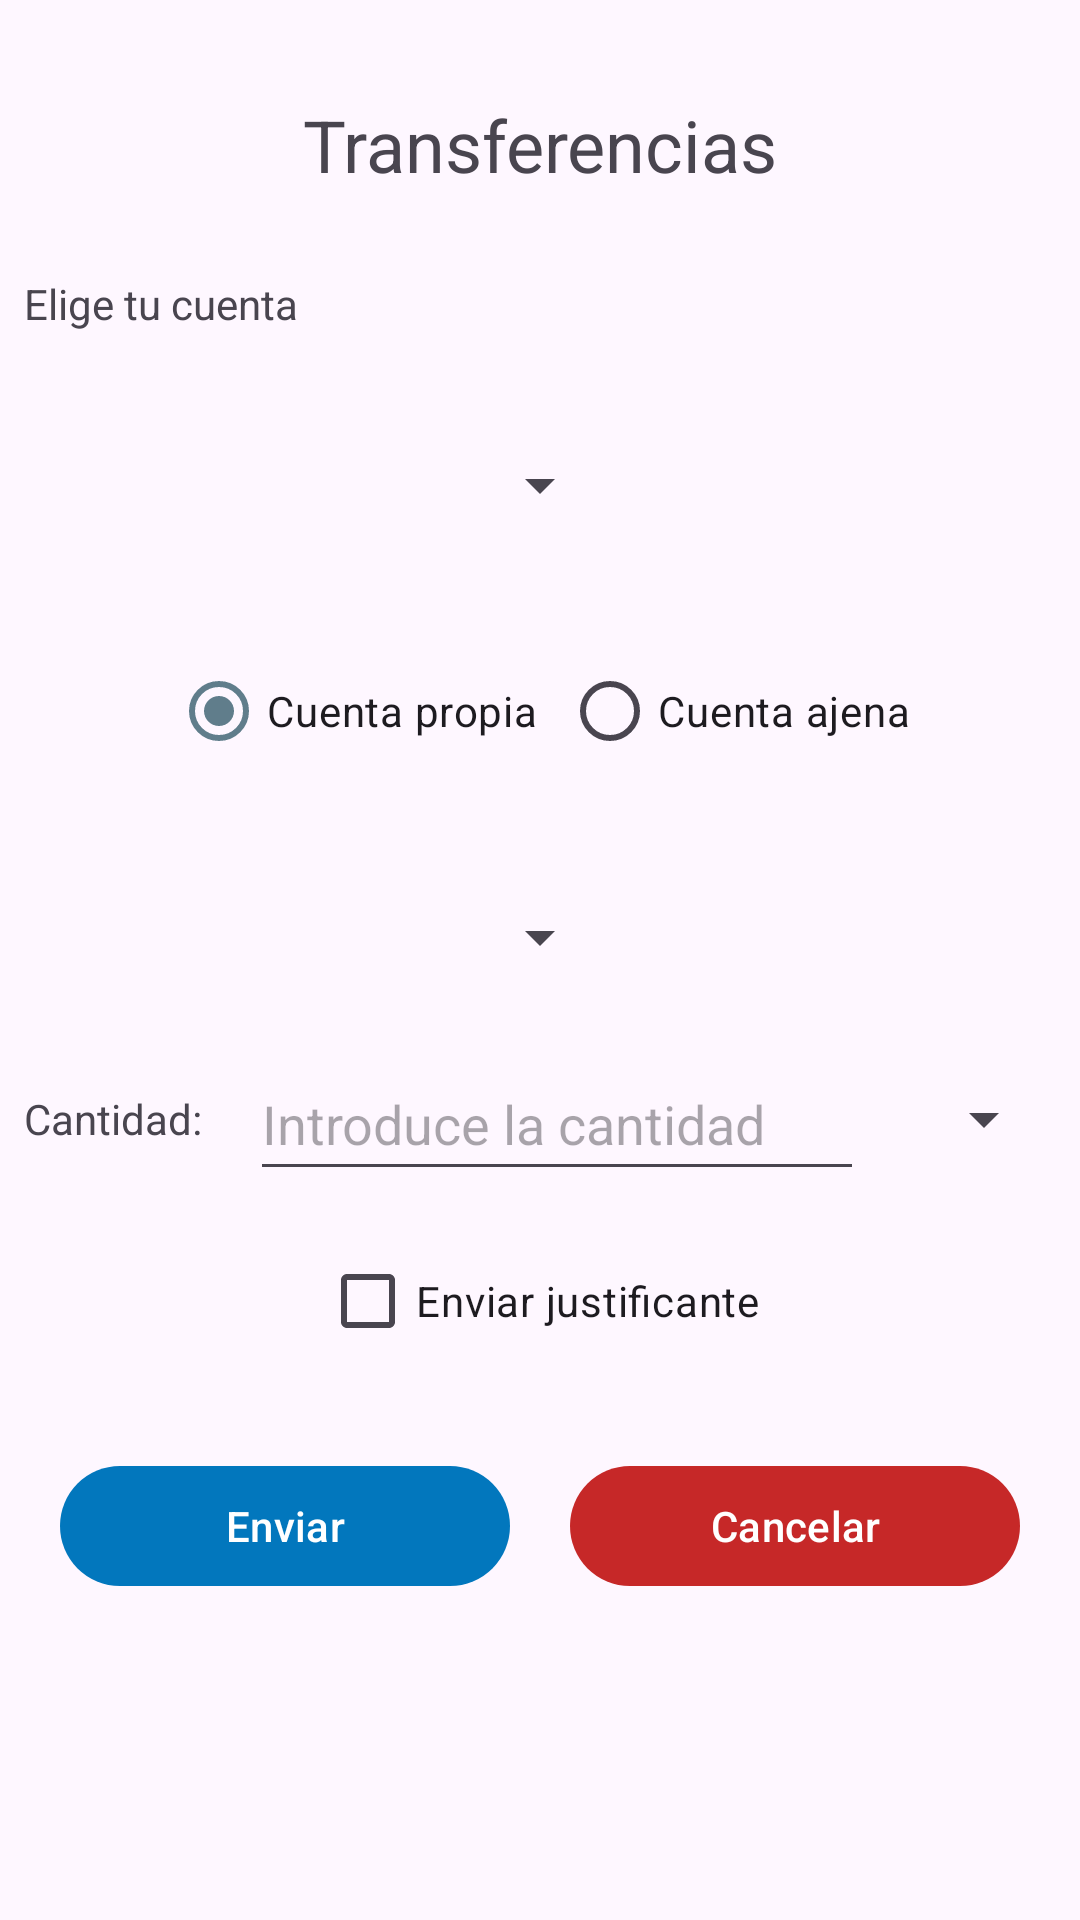

The Android layout XML behind this screen, and the referenced resources:
<!-- AndroidManifest.xml: application theme Theme.Bancoivtogi -->
<!-- res/layout/activity_transfer.xml -->
<?xml version="1.0" encoding="utf-8"?>
<androidx.constraintlayout.widget.ConstraintLayout xmlns:android="http://schemas.android.com/apk/res/android"
    xmlns:app="http://schemas.android.com/apk/res-auto"
    xmlns:tools="http://schemas.android.com/tools"
    android:layout_width="match_parent"
    android:layout_height="match_parent"
    tools:context=".activities.TransferActivity">

    <TextView
        android:id="@+id/tvTitle"
        style="@style/titleTV"
        android:text="@string/transfers"
        app:layout_constraintEnd_toEndOf="parent"
        app:layout_constraintStart_toStartOf="parent"
        app:layout_constraintTop_toTopOf="parent" />

    <TextView
        android:id="@+id/tvChooseAccount"
        android:layout_width="wrap_content"
        android:layout_height="wrap_content"
        android:layout_marginStart="@dimen/margin_default"
        android:text="@string/choose_account"
        app:layout_constraintBottom_toTopOf="@+id/sprOriginAccount"
        app:layout_constraintStart_toStartOf="parent"
        app:layout_constraintTop_toBottomOf="@+id/tvTitle" />

    <Spinner
        android:id="@+id/sprOriginAccount"
        android:layout_width="wrap_content"
        android:layout_height="@dimen/sprHeight"
        app:layout_constraintBottom_toTopOf="@+id/rgTypeAccount"
        app:layout_constraintEnd_toEndOf="parent"
        app:layout_constraintStart_toStartOf="parent"
        app:layout_constraintTop_toBottomOf="@+id/tvChooseAccount" />

    <RadioGroup
        android:id="@+id/rgTypeAccount"
        android:layout_width="wrap_content"
        android:layout_height="wrap_content"
        android:checkedButton="@id/rbOwnAccount"
        android:orientation="horizontal"
        app:layout_constraintBottom_toTopOf="@+id/sprDestinationAccount"
        app:layout_constraintEnd_toEndOf="parent"
        app:layout_constraintStart_toStartOf="parent"
        app:layout_constraintTop_toBottomOf="@+id/sprOriginAccount">

        <RadioButton
            android:id="@+id/rbOwnAccount"
            android:layout_width="wrap_content"
            android:layout_height="wrap_content"
            android:layout_marginEnd="8dp"
            android:text="@string/own_account" />

        <RadioButton
            android:id="@+id/rbThirdPartyAccount"
            android:layout_width="wrap_content"
            android:layout_height="wrap_content"
            android:text="@string/third_party_account" />
    </RadioGroup>

    <Spinner
        android:id="@+id/sprDestinationAccount"
        android:layout_width="wrap_content"
        android:layout_height="@dimen/sprHeight"
        app:layout_constraintBottom_toTopOf="@+id/tvAmount"
        app:layout_constraintEnd_toEndOf="parent"
        app:layout_constraintStart_toStartOf="parent"
        app:layout_constraintTop_toBottomOf="@+id/rgTypeAccount" />

    <EditText
        android:id="@+id/etDestinationAccount"
        android:layout_width="match_parent"
        android:layout_height="wrap_content"
        android:layout_marginHorizontal="16dp"
        android:inputType="text"
        android:hint="@string/et_third_party_account"
        android:visibility="invisible"
        app:layout_constraintBottom_toTopOf="@+id/tvAmount"
        app:layout_constraintEnd_toEndOf="parent"
        app:layout_constraintStart_toStartOf="parent"
        app:layout_constraintTop_toBottomOf="@+id/rgTypeAccount" />

    <TextView
        android:id="@+id/tvAmount"
        android:layout_width="wrap_content"
        android:layout_height="wrap_content"
        android:layout_marginStart="@dimen/margin_default"
        android:text="@string/amount"
        app:layout_constraintBottom_toTopOf="@+id/cbProof"
        app:layout_constraintEnd_toStartOf="@+id/etAmount"
        app:layout_constraintStart_toStartOf="parent"
        app:layout_constraintTop_toBottomOf="@+id/sprDestinationAccount" />

    <EditText
        android:id="@id/etAmount"
        android:layout_width="0dp"
        android:layout_height="48dp"
        android:layout_marginHorizontal="16dp"
        android:hint="@string/et_amount"
        android:inputType="number"
        app:layout_constraintBottom_toBottomOf="@id/tvAmount"
        app:layout_constraintEnd_toStartOf="@+id/sprCoin"
        app:layout_constraintStart_toEndOf="@+id/tvAmount"
        app:layout_constraintTop_toTopOf="@+id/tvAmount" />

    <Spinner
        android:id="@+id/sprCoin"
        android:layout_width="wrap_content"
        android:layout_height="@dimen/sprHeight"
        android:layout_marginEnd="8dp"
        app:layout_constraintBottom_toBottomOf="@id/tvAmount"
        app:layout_constraintEnd_toEndOf="parent"
        app:layout_constraintStart_toEndOf="@+id/etAmount"
        app:layout_constraintTop_toTopOf="@id/tvAmount" />

    <CheckBox
        android:id="@+id/cbProof"
        android:layout_width="wrap_content"
        android:layout_height="wrap_content"
        android:text="@string/cbProof"
        app:layout_constraintBottom_toTopOf="@+id/btnSend"
        app:layout_constraintEnd_toEndOf="parent"
        app:layout_constraintStart_toStartOf="parent"
        app:layout_constraintTop_toBottomOf="@id/tvAmount" />

    <com.google.android.material.button.MaterialButton
        android:id="@+id/btnSend"
        style="@style/btnSend"
        android:layout_marginBottom="80dp"
        app:layout_constraintBottom_toBottomOf="parent"
        app:layout_constraintEnd_toStartOf="@+id/btnCancel"
        app:layout_constraintStart_toStartOf="parent"
        app:layout_constraintTop_toBottomOf="@+id/cbProof" />

    <com.google.android.material.button.MaterialButton
        android:id="@+id/btnCancel"
        style="@style/btnCancel"
        app:layout_constraintBottom_toBottomOf="@id/btnSend"
        app:layout_constraintEnd_toEndOf="parent"
        app:layout_constraintStart_toEndOf="@+id/btnSend"
        app:layout_constraintTop_toTopOf="@id/btnSend" />


</androidx.constraintlayout.widget.ConstraintLayout>
<!-- resources referenced by this layout -->
<resources>
  <dimen name="margin_default">8dp</dimen>
  <dimen name="sprHeight">48dp</dimen>
  <string name="amount">Cantidad:</string>
  <string name="cbProof">Enviar justificante</string>
  <string name="choose_account">Elige tu cuenta</string>
  <string name="et_amount">Introduce la cantidad</string>
  <string name="et_third_party_account">Introduce el número de cuenta</string>
  <string name="own_account">Cuenta propia</string>
  <string name="third_party_account">Cuenta ajena</string>
  <string name="transfers">Transferencias</string>
  <style name="btnCancel" parent="button">
          <item name="backgroundTint">#C62828</item>
          <item name="android:text">@string/btnCancel</item>
      </style>
  <style name="btnSend" parent="button">
          <item name="backgroundTint">#0277BD</item>
          <item name="android:text">@string/btnSend</item>
      </style>
  <style name="titleTV">
          <item name="android:layout_width">wrap_content</item>
          <item name="android:layout_height">wrap_content</item>
          <item name="android:layout_marginTop">@dimen/title_margin</item>
          <item name="android:textSize">24sp</item>
      </style>
  <style name="Theme.Bancoivtogi" parent="Base.Theme.Bancoivtogi" />
  <style name="button">
          <item name="android:layout_width">150dp</item>
          <item name="android:layout_height">wrap_content</item>
      </style>
  <string name="btnCancel">Cancelar</string>
  <string name="btnSend">Enviar</string>
  <dimen name="title_margin">32dp</dimen>
  <style name="Base.Theme.Bancoivtogi" parent="Theme.Material3.DayNight.NoActionBar">
          
          <item name="colorPrimary">@color/primary</item>
      </style>
  <color name="primary">#607D8B</color>
</resources>
